The GitHub repository itxkabix/VisionR contains a labelled image folder "dataset" with 2 categories: non seizure, seizure. Examples follow, each with its label.

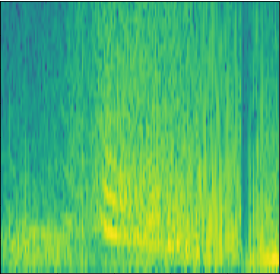
Label: seizure

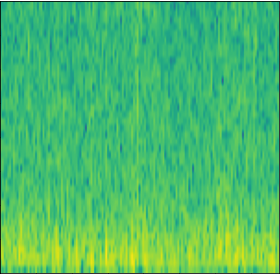
Label: non seizure

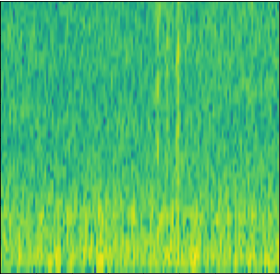
Label: non seizure

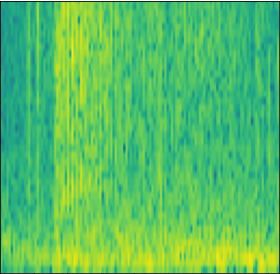
Label: seizure

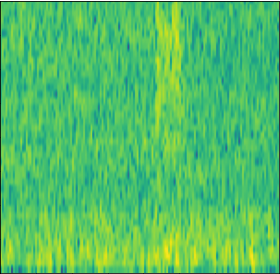
Label: non seizure

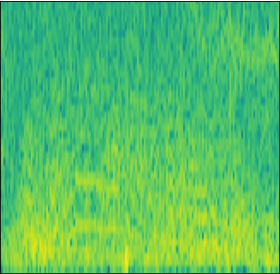
Label: seizure
